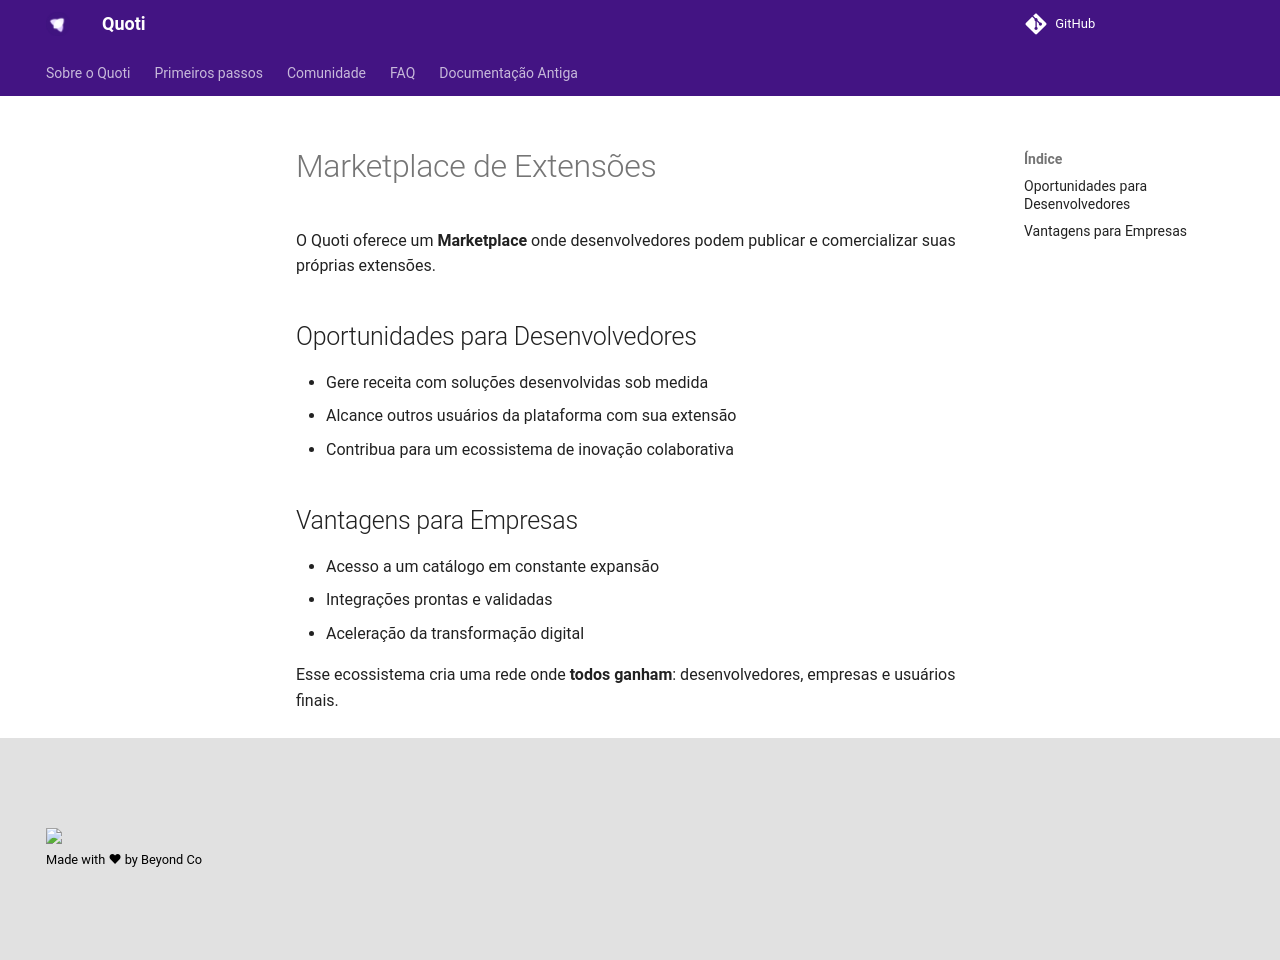

repository: byndcloud/quoti-docs · page: home/marketplace/index.html · generator: mkdocs

# Marketplace de Extensões

O Quoti oferece um **Marketplace** onde desenvolvedores podem publicar e comercializar suas próprias extensões.

## Oportunidades para Desenvolvedores

- Gere receita com soluções desenvolvidas sob medida
- Alcance outros usuários da plataforma com sua extensão
- Contribua para um ecossistema de inovação colaborativa

## Vantagens para Empresas

- Acesso a um catálogo em constante expansão
- Integrações prontas e validadas
- Aceleração da transformação digital

Esse ecossistema cria uma rede onde **todos ganham**: desenvolvedores, empresas e usuários finais.
